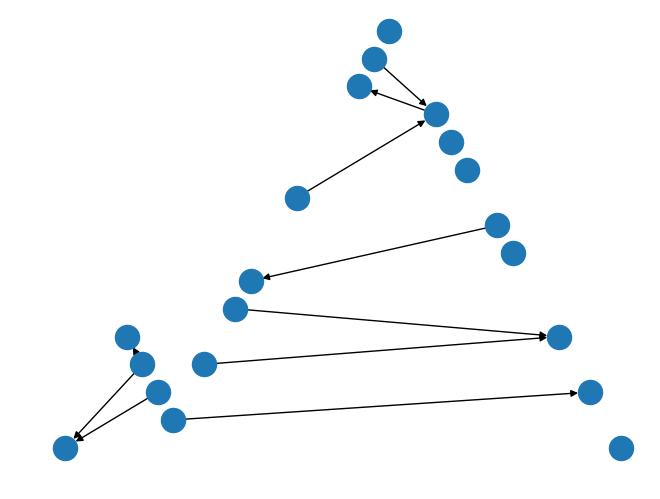

Recreate this plot in Python.
from collections import defaultdict
from time import sleep

import networkx as nx
import numpy as np
import matplotlib.pyplot as plt

class HierarchicalGraph(nx.DiGraph):
    def __init__(self, vertices, edges):
        # todo: create a dictionaries F: node_id -> (lambda->real), IND: node_id -> (lambda->bool)
        super(HierarchicalGraph, self).__init__()
        self.add_nodes_from([i for i in range(vertices)])
        self.add_edges_from([(np.random.randint(0, vertices), np.random.randint(0, vertices)) for _ in range(edges)])

    def render(self):
        nx.draw_planar(self)
        plt.show()

    # todo: define a reward by using the topological sort of the functions

if __name__=="__main__":
    g = HierarchicalGraph(20, 10)
    g.render()
